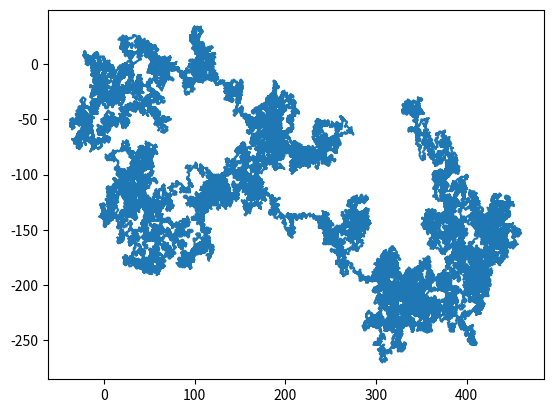

Generate this figure with matplotlib:
print('One a Day One Liners with Python - 2023.02.11')
print('A random walk in a 2D plane with a One Liner 🤔 🚶')

from itertools import accumulate
from random import randint as rand
import matplotlib.pyplot as plt

steps = 100000
walk = list(accumulate([[rand(-1, 1), rand(-1, 1)] for x in range(steps)], lambda p, c: (p[0] + c[0], p[1] + c[1])))

points = list(zip(*walk))
plt.plot(points[0], points[1])
plt.show()
